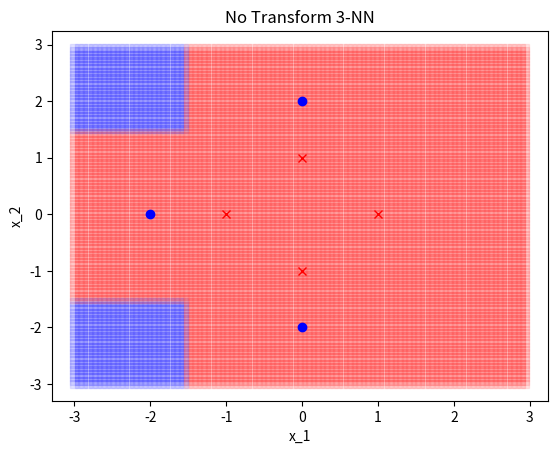

Here is the Python script that generated this plot:
import matplotlib.pyplot as plt
from matplotlib import colors
import numpy as np
import math

def distance(x1,x2):
	return ((x1[0]-x2[0])**2+(x1[1]-x2[1])**2)**0.5

def returnFurthest(closest,k,X,x):
	closer = list()
	for i in range(len(closest)):
		if (distance(X[k],x) < distance(X[closest[i]],x)):
			closer.append(i)
	if (len(closer) == 0):
		return -1
	furthest = closer[0]
	dist = distance(X[closest[furthest]],x)
	for i in range(1,len(closer)):
		if (dist < distance(X[closest[closer[i]]],x)):
			furthest = closer[i]
			dist = distance(X[closest[closer[i]]],x)
	# print(furthest)
	return furthest


X = [[1,0],[0,1],[0,-1],[-1,0],[0,2],[0,-2],[-2,0]]
y = [-1,-1,-1,-1,1,1,1]

for i in range(100):
	print(i)
	for j in range(100):
		x = [-3+6*i/100,-3+6*j/100]
		closest = [0,1,2]
		for k in range(3,7):
			furthest = returnFurthest(closest,k,X,x)
			if (furthest != -1):
				closest[furthest] = k
		if (y[closest[0]] + y[closest[1]] + y[closest[2]] < 0):
			plt.plot(x[0],x[1],'sr', alpha = 0.1)
		else:
			plt.plot(x[0],x[1],'sb', alpha = 0.1)

for i in range(len(X)):
	if (y[i] == -1):
		plt.plot(X[i][0],X[i][1],'xr')
	else:
		plt.plot(X[i][0],X[i][1],'ob')

plt.title('No Transform 3-NN')
plt.xlabel('x_1')
plt.ylabel('x_2')

plt.show()

